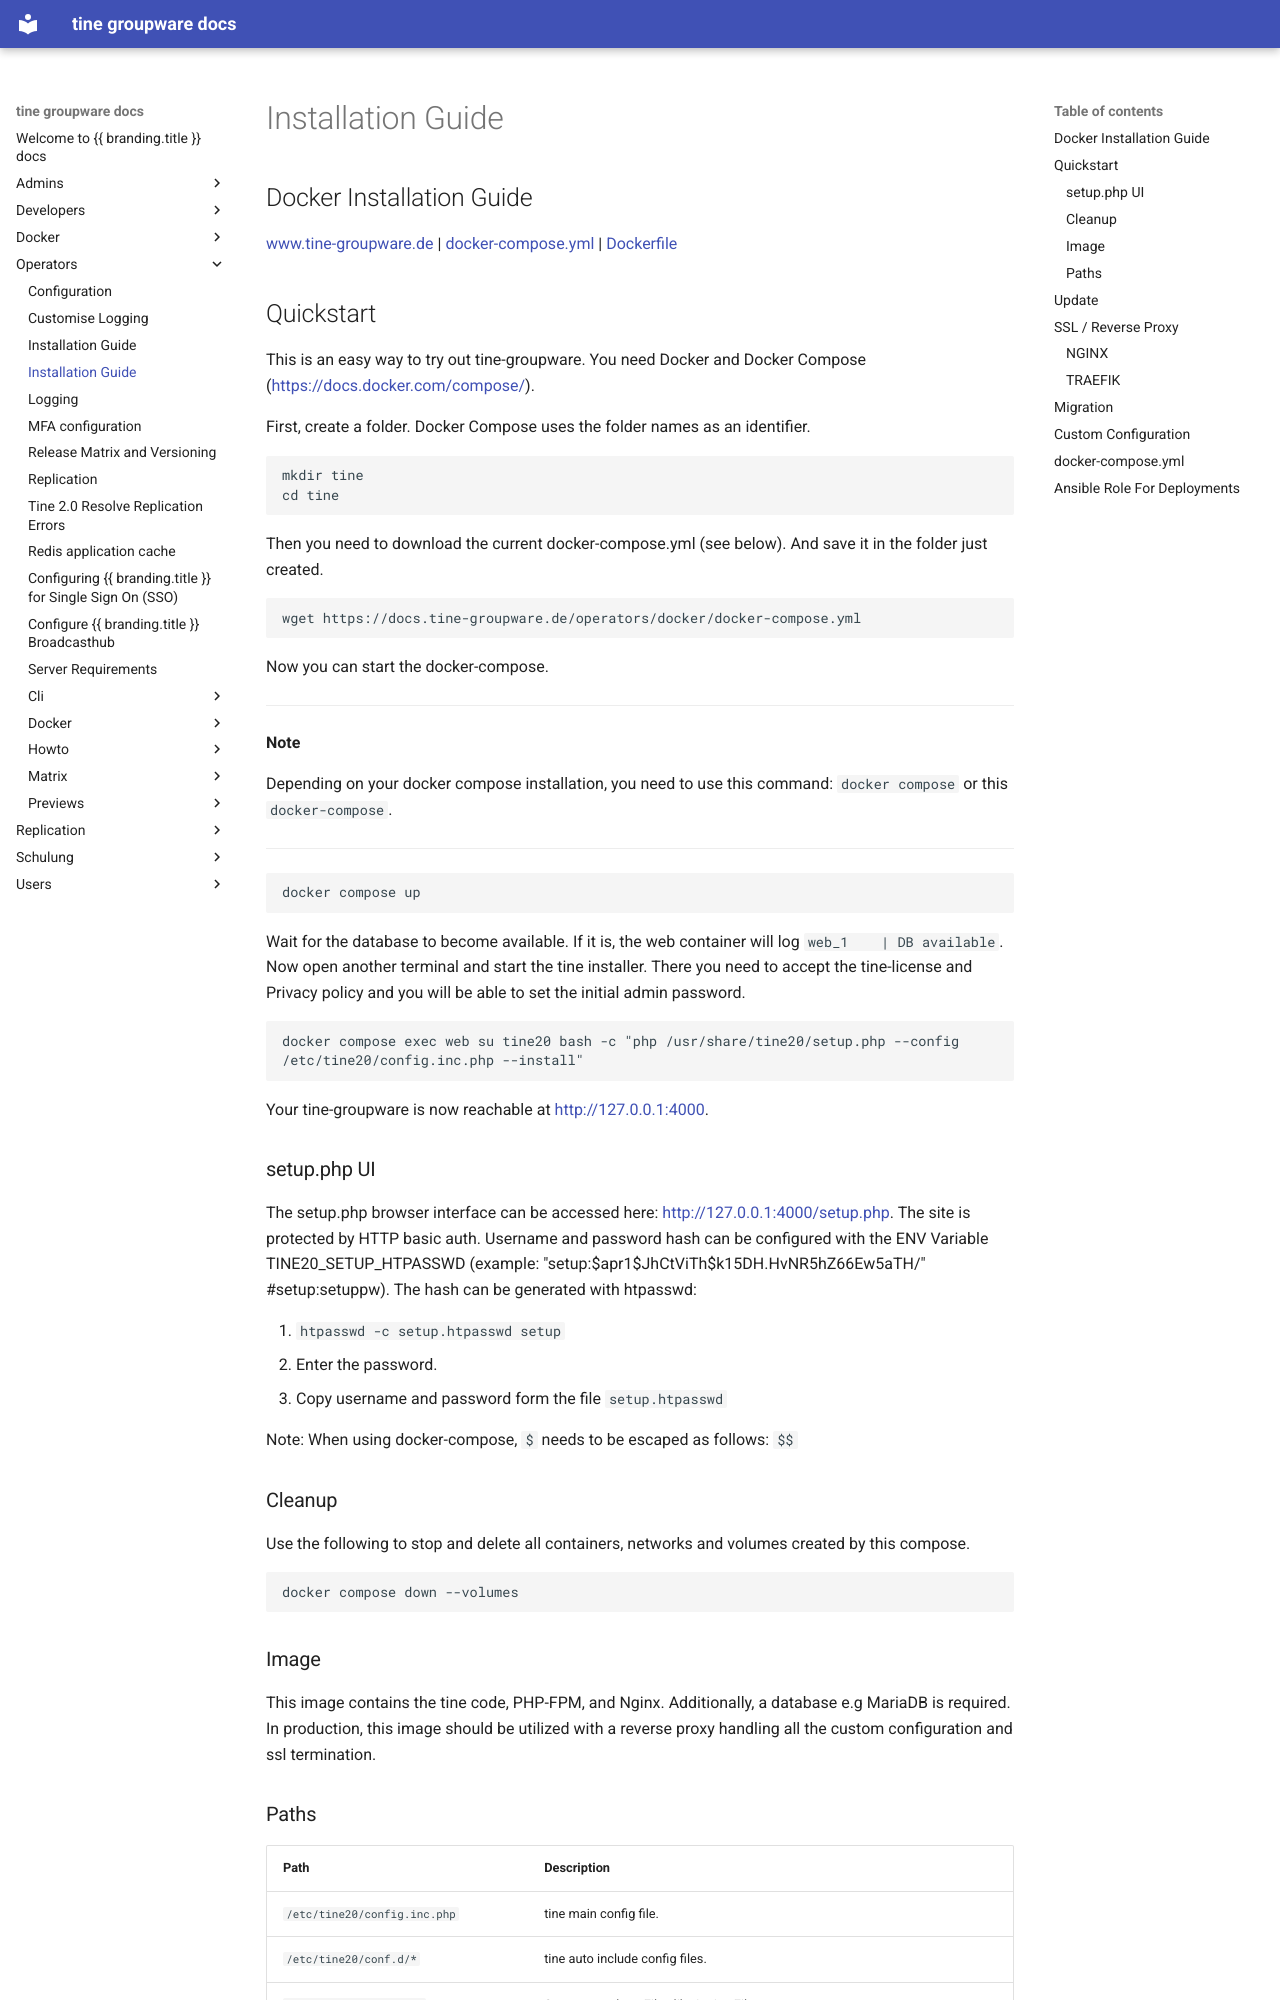

repository: tine-groupware/tine · page: operators/Installation_Guide.html · generator: mkdocs

Installation Guide
===================

Docker Installation Guide
---
[www.tine-groupware.de](https://www.tine-groupware.de/) | [docker-compose.yml](https://docs.tine-groupware.de/operators/docker/docker-compose.yml) | [Dockerfile](https://github.com/tine-groupware/tine/blob/main/ci/dockerimage/Dockerfile)

## Quickstart

This is an easy way to try out tine-groupware. You need Docker and Docker Compose ([https://docs.docker.com/compose/](https://docs.docker.com/compose/)).

First, create a folder. Docker Compose uses the folder names as an identifier.

```
mkdir tine
cd tine
```
Then you need to download the current docker-compose.yml (see below). And save it in the folder just created.
```
wget https://docs.tine-groupware.de/operators/docker/docker-compose.yml
```
Now you can start the docker-compose.

---
**Note**

Depending on your docker compose installation, you need to use this command: `docker compose` or this `docker-compose`.

---


```
docker compose up
```

Wait for the database to become available. If it is, the web container will log `web_1    | DB available`. Now open another terminal and start the tine installer. There you need to accept the tine-license and Privacy policy and you will be able to set the initial admin password.

```
docker compose exec web su tine20 bash -c "php /usr/share/tine20/setup.php --config /etc/tine20/config.inc.php --install"
```

Your tine-groupware is now reachable at [http://127.0.0.1:4000](http://127.0.0.1:4000).

### setup.php UI

The setup.php browser interface can be accessed here: [http://127.0.0.1:4000/setup.php](http://127.0.0.1:4000/setup.php). The site is protected by HTTP basic auth. 
Username and password hash can be configured with the ENV Variable TINE20_SETUP_HTPASSWD (example: "setup:$apr1$JhCtViTh$k15DH.HvNR5hZ66Ew5aTH/" #setup:setuppw).
The hash can be generated with htpasswd:

1. `htpasswd -c setup.htpasswd setup`
2. Enter the password.
3. Copy username and password form the file `setup.htpasswd`

Note: When using docker-compose, `$` needs to be escaped as follows: `$$`

### Cleanup
Use the following to stop and delete all containers, networks and volumes created by this compose.
```
docker compose down --volumes
``` 

### Image
This image contains the tine code, PHP-FPM, and Nginx. Additionally, a database e.g MariaDB is required. In production, this image should be utilized with a reverse proxy handling all the custom configuration and ssl termination.
